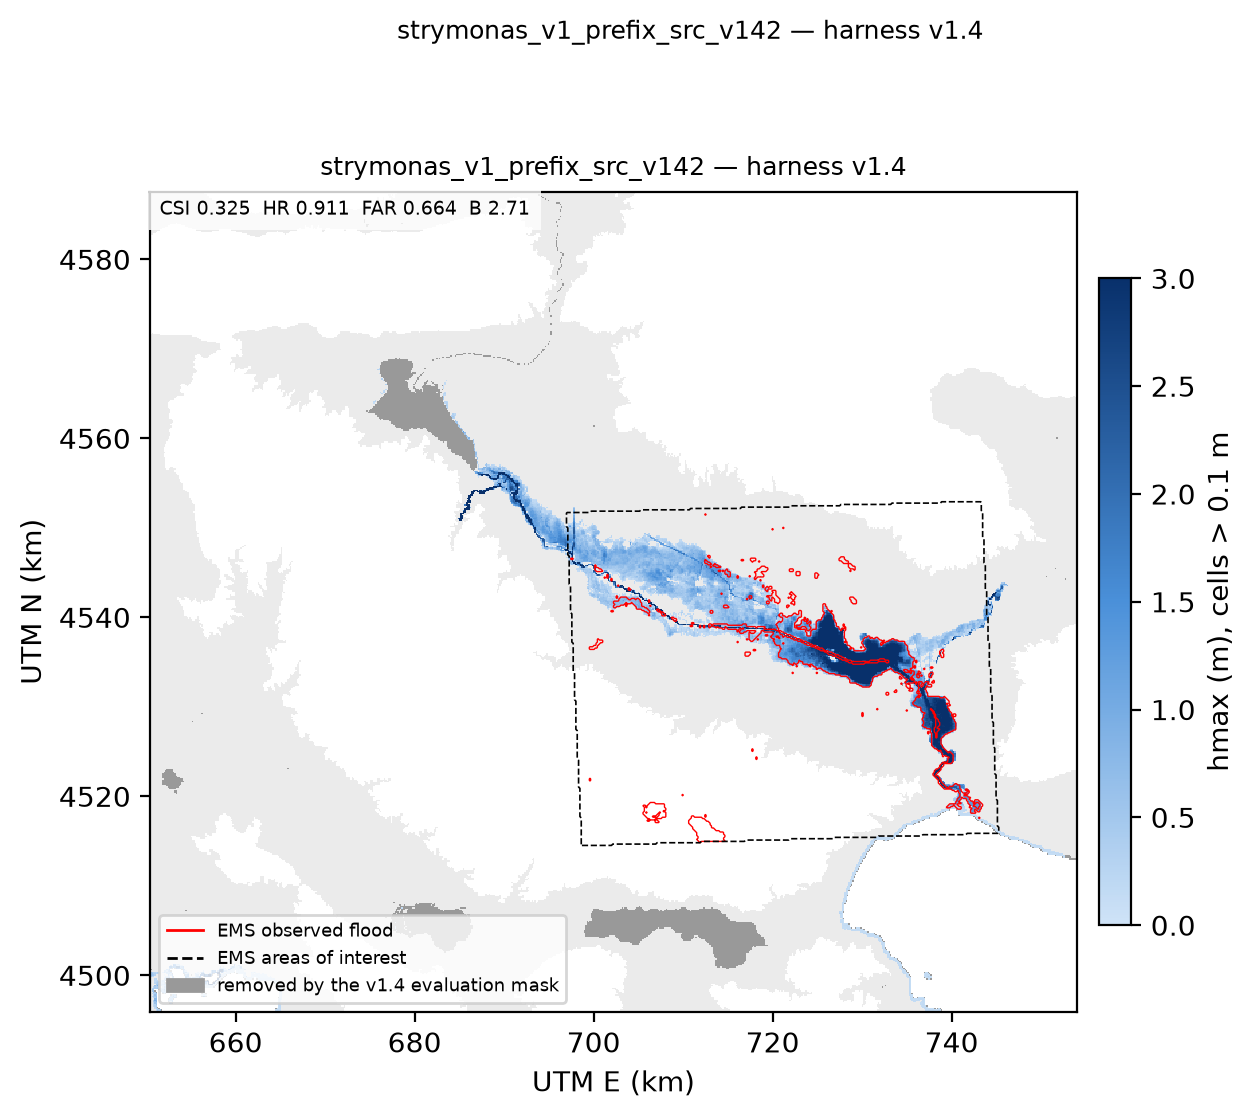

Data behind this chart, as committed beside it:
aoi_file, universe_km2, obs_km2, model_km2, tp_km2, fp_km2, fn_km2, csi, hr, far, bias, note
EMSR122_01STRYMONAS_01DELINEATION_MONIT0…, 1196, 104.2, 282.9, 94.95, 188, 9.293, 0.3249, 0.9109, 0.6644, 2.714, 
EMSR122_01STRYMONAS_01DELINEATION_MONIT0…, 1196, 104.2, 282.9, 94.95, 188, 9.293, 0.3249, 0.9109, 0.6644, 2.714, 
EMSR122_01STRYMONAS_01DELINEATION_MONIT0…, 1196, 104.2, 282.9, 94.95, 188, 9.293, 0.3249, 0.9109, 0.6644, 2.714, 
EMSR122_01STRYMONAS_01DELINEATION_v2_750…, 1196, 104.2, 282.9, 94.95, 188, 9.293, 0.3249, 0.9109, 0.6644, 2.714, 
EMSR122_01STRYMONAS_00REFERENCE_v2_75000…, 1196, 104.2, 282.9, 94.95, 188, 9.293, 0.3249, 0.9109, 0.6644, 2.714, 
EMSR122_02BALTOTOPI_01DELINEATION_MONIT0…, 92.52, 8.392, 57.91, 6.48, 51.44, 1.912, 0.1083, 0.7721, 0.8881, 6.901, 
EMSR122_02BALTOTOPI_01DELINEATION_v2_190…, 92.52, 8.392, 57.91, 6.48, 51.44, 1.912, 0.1083, 0.7721, 0.8881, 6.901, 
EMSR122_02BALTOTOPI_00REFERENCE_v2_19000…, 92.52, 8.392, 57.91, 6.48, 51.44, 1.912, 0.1083, 0.7721, 0.8881, 6.901, 
EMSR122_03ACHINOS_01DELINEATION_MONIT01_…, 92.2, 42.75, 48.6, 41.98, 6.615, 0.765, 0.8505, 0.9821, 0.1361, 1.137, 
EMSR122_03ACHINOS_01DELINEATION_MONIT02_…, 92.2, 42.75, 48.6, 41.98, 6.615, 0.765, 0.8505, 0.9821, 0.1361, 1.137, 
EMSR122_03ACHINOS_01DELINEATION_v2_19000…, 92.2, 42.75, 48.6, 41.98, 6.615, 0.765, 0.8505, 0.9821, 0.1361, 1.137, 
EMSR122_03ACHINOS_00REFERENCE_v2_19000_a…, 92.2, 42.75, 48.6, 41.98, 6.615, 0.765, 0.8505, 0.9821, 0.1361, 1.137, 
EMSR122_04MAVROTHALASSA_01DELINEATION_MO…, 91.89, 33.1, 47.66, 32.13, 15.53, 0.967, 0.6608, 0.9708, 0.3258, 1.44, 
EMSR122_04MAVROTHALASSA_01DELINEATION_MO…, 91.89, 33.1, 47.66, 32.13, 15.53, 0.967, 0.6608, 0.9708, 0.3258, 1.44, 
EMSR122_04MAVROTHALASSA_01DELINEATION_v2…, 91.89, 33.1, 47.66, 32.13, 15.53, 0.967, 0.6608, 0.9708, 0.3258, 1.44, 
EMSR122_04MAVROTHALASSA_00REFERENCE_v2_1…, 91.89, 33.1, 47.66, 32.13, 15.53, 0.967, 0.6608, 0.9708, 0.3258, 1.44, 
UNION, 1196, 104.2, 282.9, 94.95, 188, 9.293, 0.3249, 0.9109, 0.6644, 2.714, 
WHOLE_ACTIVE_DOMAIN, 4181, 106.6, 359.3, 11.94, , , , , , , tp_km2 column of this row = peak hmax (m…
